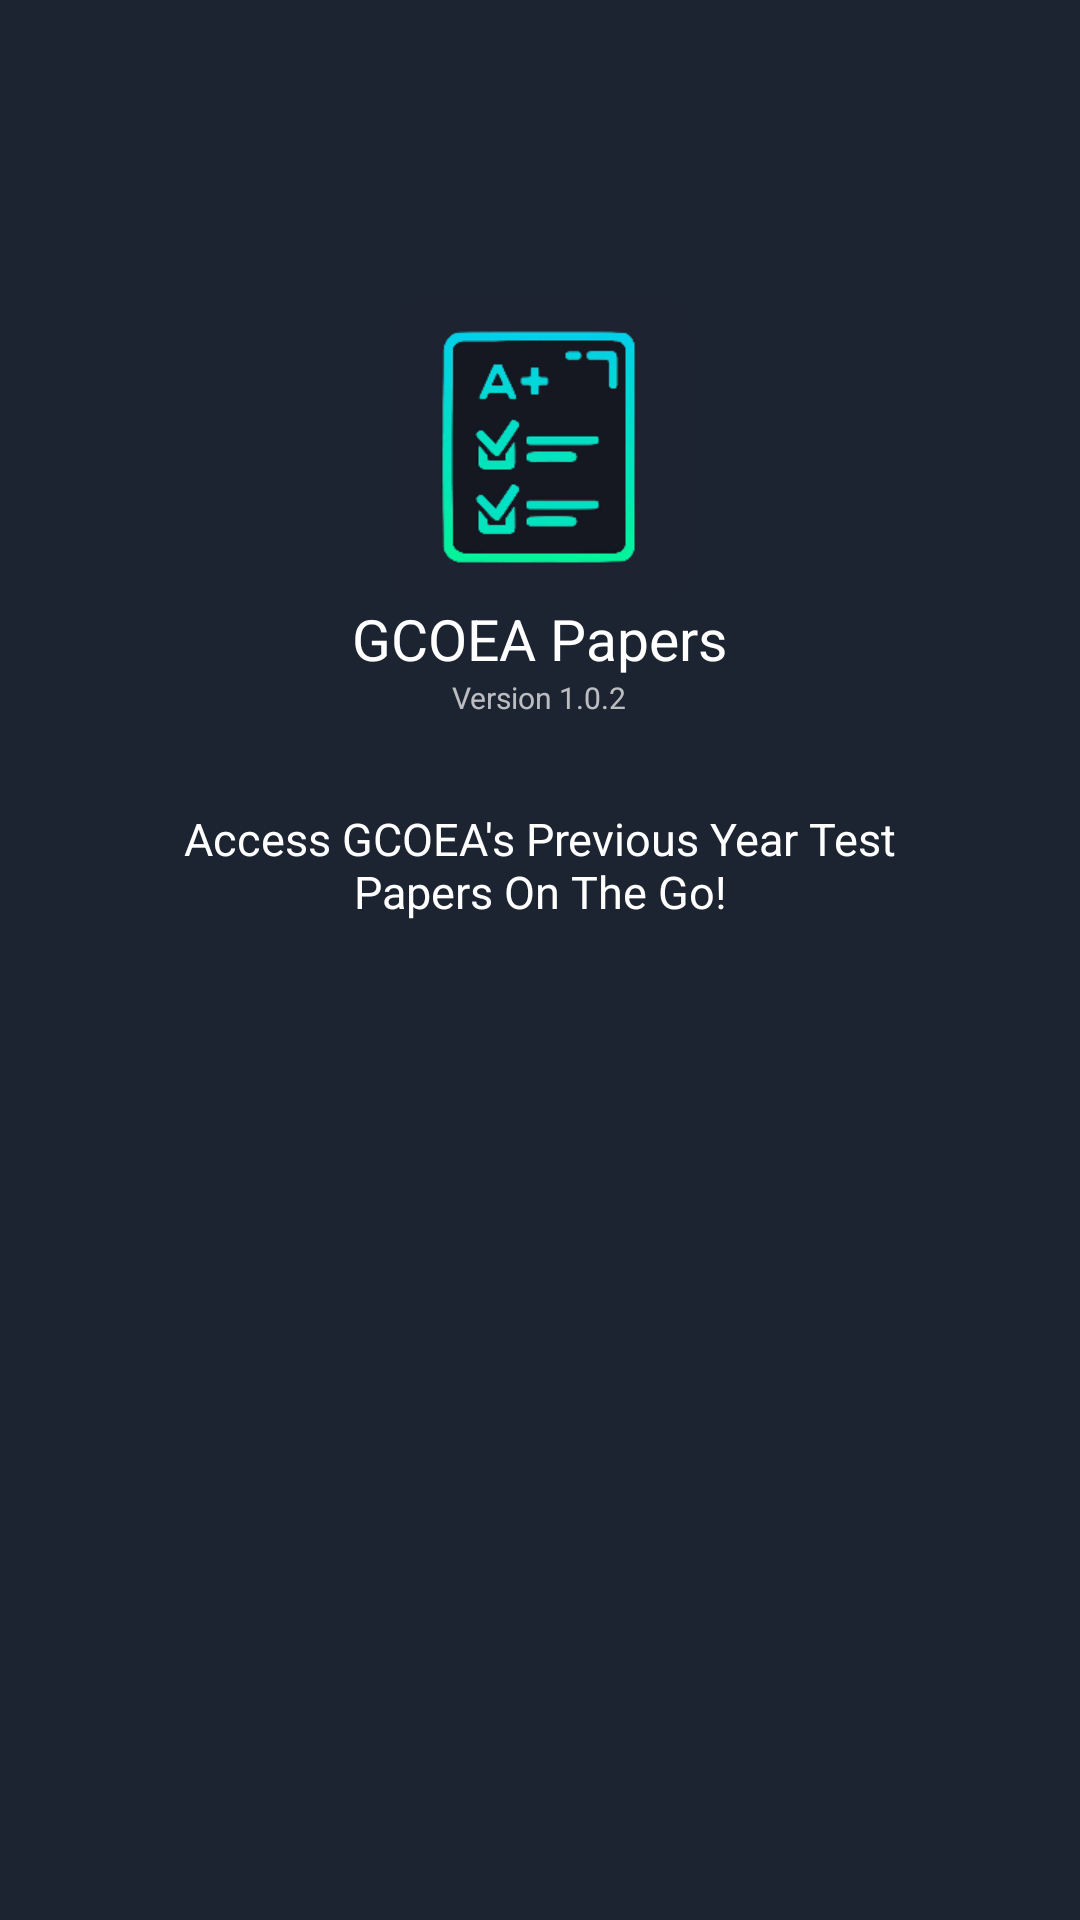

Android layout source for this screen:
<!-- AndroidManifest.xml: application theme AppTheme -->
<!-- res/layout/splash_screen.xml -->
<?xml version="1.0" encoding="utf-8"?>
<LinearLayout xmlns:tools="http://schemas.android.com/tools"
    xmlns:android="http://schemas.android.com/apk/res/android"
    android:layout_width="match_parent"
    android:layout_height="match_parent"
    android:orientation="vertical"
    android:background="@color/colorDarkest">

    <RelativeLayout
        android:layout_width="match_parent"
        android:layout_height="0dp"
        android:layout_marginBottom="15dp"
        android:layout_marginLeft="15dp"
        android:layout_marginRight="15dp"
        android:layout_marginTop="100dp"
        android:layout_weight="1"
        android:orientation="vertical">

        <ImageView
            android:id="@+id/splash_main_icon"
            android:layout_width="100dp"
            android:layout_height="100dp"
            android:layout_centerHorizontal="true"
            android:scaleType="fitCenter"
            android:src="@drawable/icon_launcher" />

        <LinearLayout
            android:layout_below="@id/splash_main_icon"
            android:layout_width="match_parent"
            android:layout_height="wrap_content"
            android:orientation="vertical">

            <TextView

                android:layout_width="wrap_content"
                android:layout_height="wrap_content"
                android:layout_gravity="center_horizontal"
                android:text="GCOEA Papers"
                android:textColor="#ffffff"
                android:textSize="19sp" />

            <TextView
                android:layout_width="wrap_content"
                android:layout_height="wrap_content"
                android:layout_gravity="center_horizontal"
                android:text="Version 1.0.2"
                android:textSize="10sp" />

            <TextView
                android:layout_width="wrap_content"
                android:layout_height="wrap_content"
                android:layout_gravity="center_horizontal"
                android:text="@string/app_short_info"
                android:visibility="gone" />

            <TextView
                android:layout_width="match_parent"
                android:layout_height="wrap_content"
                android:layout_marginLeft="30dp"
                android:layout_marginRight="30dp"
                android:layout_marginTop="30dp"
                android:gravity="center_horizontal"
                android:text="Access GCOEA's Previous Year Test Papers On The Go!"
                android:textColor="@color/colorWhite"
                android:textSize="15sp" />


        </LinearLayout>

        <LinearLayout
            android:id="@+id/tos_root"
            android:clickable="true"
            android:layout_width="match_parent"
            android:layout_height="wrap_content"
            android:layout_alignParentBottom="true"
            android:orientation="vertical"
            android:visibility="gone"
           >

            <TextView
                android:id="@+id/splash_continue_button"
                android:layout_width="wrap_content"
                android:layout_height="40dp"
                android:layout_gravity="center_horizontal"
                android:layout_marginTop="50dp"
                android:background="@drawable/bg_neon_button_states"
                android:clickable="true"
                android:gravity="center"
                android:paddingLeft="15dp"
                android:paddingRight="15dp"
                android:text="CONTINUE"
                android:textColor="#000000"
                android:textStyle="bold" />

            <TextView
                android:id="@+id/tos"
                android:layout_width="wrap_content"
                android:layout_height="wrap_content"
                android:layout_gravity="center_horizontal"
                android:layout_marginTop="15dp"
                android:text="by continuing you agree to the Terms of Service and Privacy Policy"
                android:textSize="10sp" />

        </LinearLayout>
    </RelativeLayout>

</LinearLayout>
<!-- resources referenced by this layout -->
<resources>
  <color name="colorDarkest">#1c2431</color>
  <color name="colorWhite">#ffffff</color>
  <!-- drawable bg_neon_button_states (drawable) -->
  <?xml version="1.0" encoding="utf-8"?>
  <selector
  xmlns:android="http://schemas.android.com/apk/res/android">
  <item android:state_pressed="true">
  
      <shape android:dither="true"
          android:shape="rectangle"
          xmlns:android="http://schemas.android.com/apk/res/android">
          <solid android:color="@color/colorNeonDark"/>
          <corners android:radius="4dp"/>
  
      </shape>
  </item>
  
      <item android:state_enabled="true">
  
          <shape android:dither="true"
              android:shape="rectangle"
  
              xmlns:android="http://schemas.android.com/apk/res/android">
              <solid android:color="@color/colorNeon"/>
              <corners android:radius="4dp"/>
  
          </shape>
      </item>
  </selector>
  <!-- drawable icon_launcher: png bitmap (drawable, 7426 bytes) -->
  <string name="app_short_info">A small attempt to provide Previous Year Test Papers</string>
  <style name="AppTheme" parent="Theme.AppCompat.NoActionBar">
          
          <item name="android:colorPrimaryDark">@color/colorDarkest</item>
          <item name="colorPrimary">@color/colorDark</item>
          <item name="colorAccent">@color/colorLightest</item>
      </style>
  <color name="colorNeonDark">#00a8a5</color>
  <color name="colorNeon">#54fffc</color>
  <color name="colorDark">#2a3547</color>
  <color name="colorLightest">#657385</color>
</resources>
